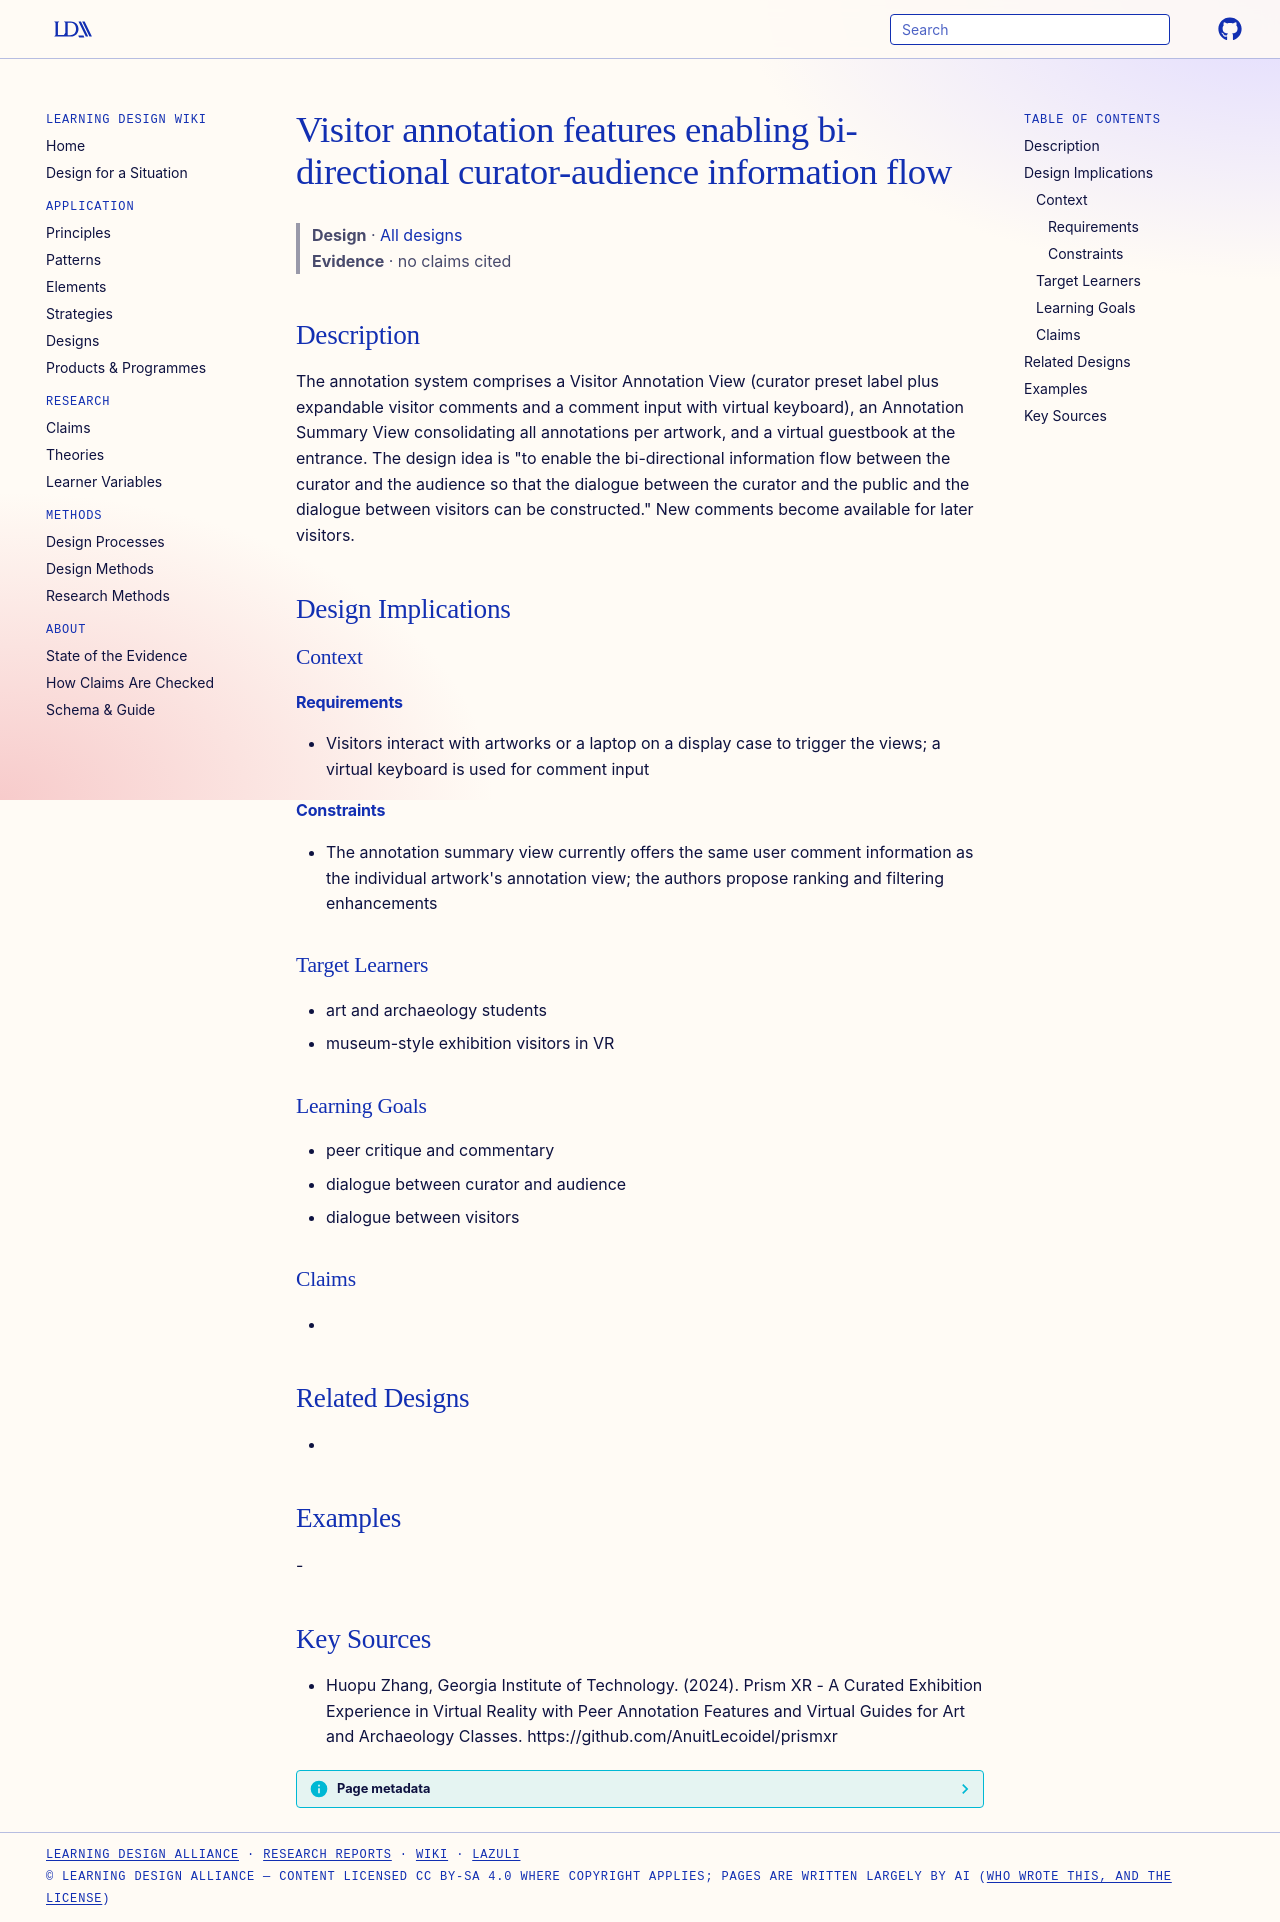

repository: Learning-Design-Alliance/learning-wiki · page: designs/prism-xr-visitor-annotation-features/index.html · generator: mkdocs

---
type: design
id: prism-xr-visitor-annotation-features
title: Visitor annotation features enabling bi-directional curator-audience information flow
description: The annotation system comprises a Visitor Annotation View (curator preset label plus expandable visitor comments and a comment input with virtual keyboard), an Annotation Summary View consolidating all annotations per...
status: review
generated:
  by: "process:settle-candidates"
  at: 2026-11-20
sources:
  - id: huopu-zhang-2024
    resource: "https://github.com/AnuitLecoidel/prismxr"
    title: "Huopu Zhang, Georgia Institute of Technology. (2024). Prism XR - A Curated Exhibition Experience in Virtual Reality with Peer Annotation Features and Virtual Guides for Art and Archaeology Classes. https://github.com/AnuitLecoidel/prismxr"
    author: Huopu Zhang, Georgia Institute of Technology
---

# Visitor annotation features enabling bi-directional curator-audience information flow

> **Design** · [All designs](index.md)
> **Evidence** · no claims cited

## Description
The annotation system comprises a Visitor Annotation View (curator preset label plus expandable visitor comments and a comment input with virtual keyboard), an Annotation Summary View consolidating all annotations per artwork, and a virtual guestbook at the entrance. The design idea is "to enable the bi-directional information flow between the curator and the audience so that the dialogue between the curator and the public and the dialogue between visitors can be constructed." New comments become available for later visitors.

## Design Implications

### Context
#### Requirements
- Visitors interact with artworks or a laptop on a display case to trigger the views; a virtual keyboard is used for comment input
#### Constraints
- The annotation summary view currently offers the same user comment information as the individual artwork's annotation view; the authors propose ranking and filtering enhancements

### Target Learners
- art and archaeology students
- museum-style exhibition visitors in VR

### Learning Goals
- peer critique and commentary
- dialogue between curator and audience
- dialogue between visitors

### Claims
- 

## Related Designs
- 

## Examples
-

## Key Sources
- Huopu Zhang, Georgia Institute of Technology. (2024). Prism XR - A Curated Exhibition Experience in Virtual Reality with Peer Annotation Features and Virtual Guides for Art and Archaeology Classes. https://github.com/AnuitLecoidel/prismxr
